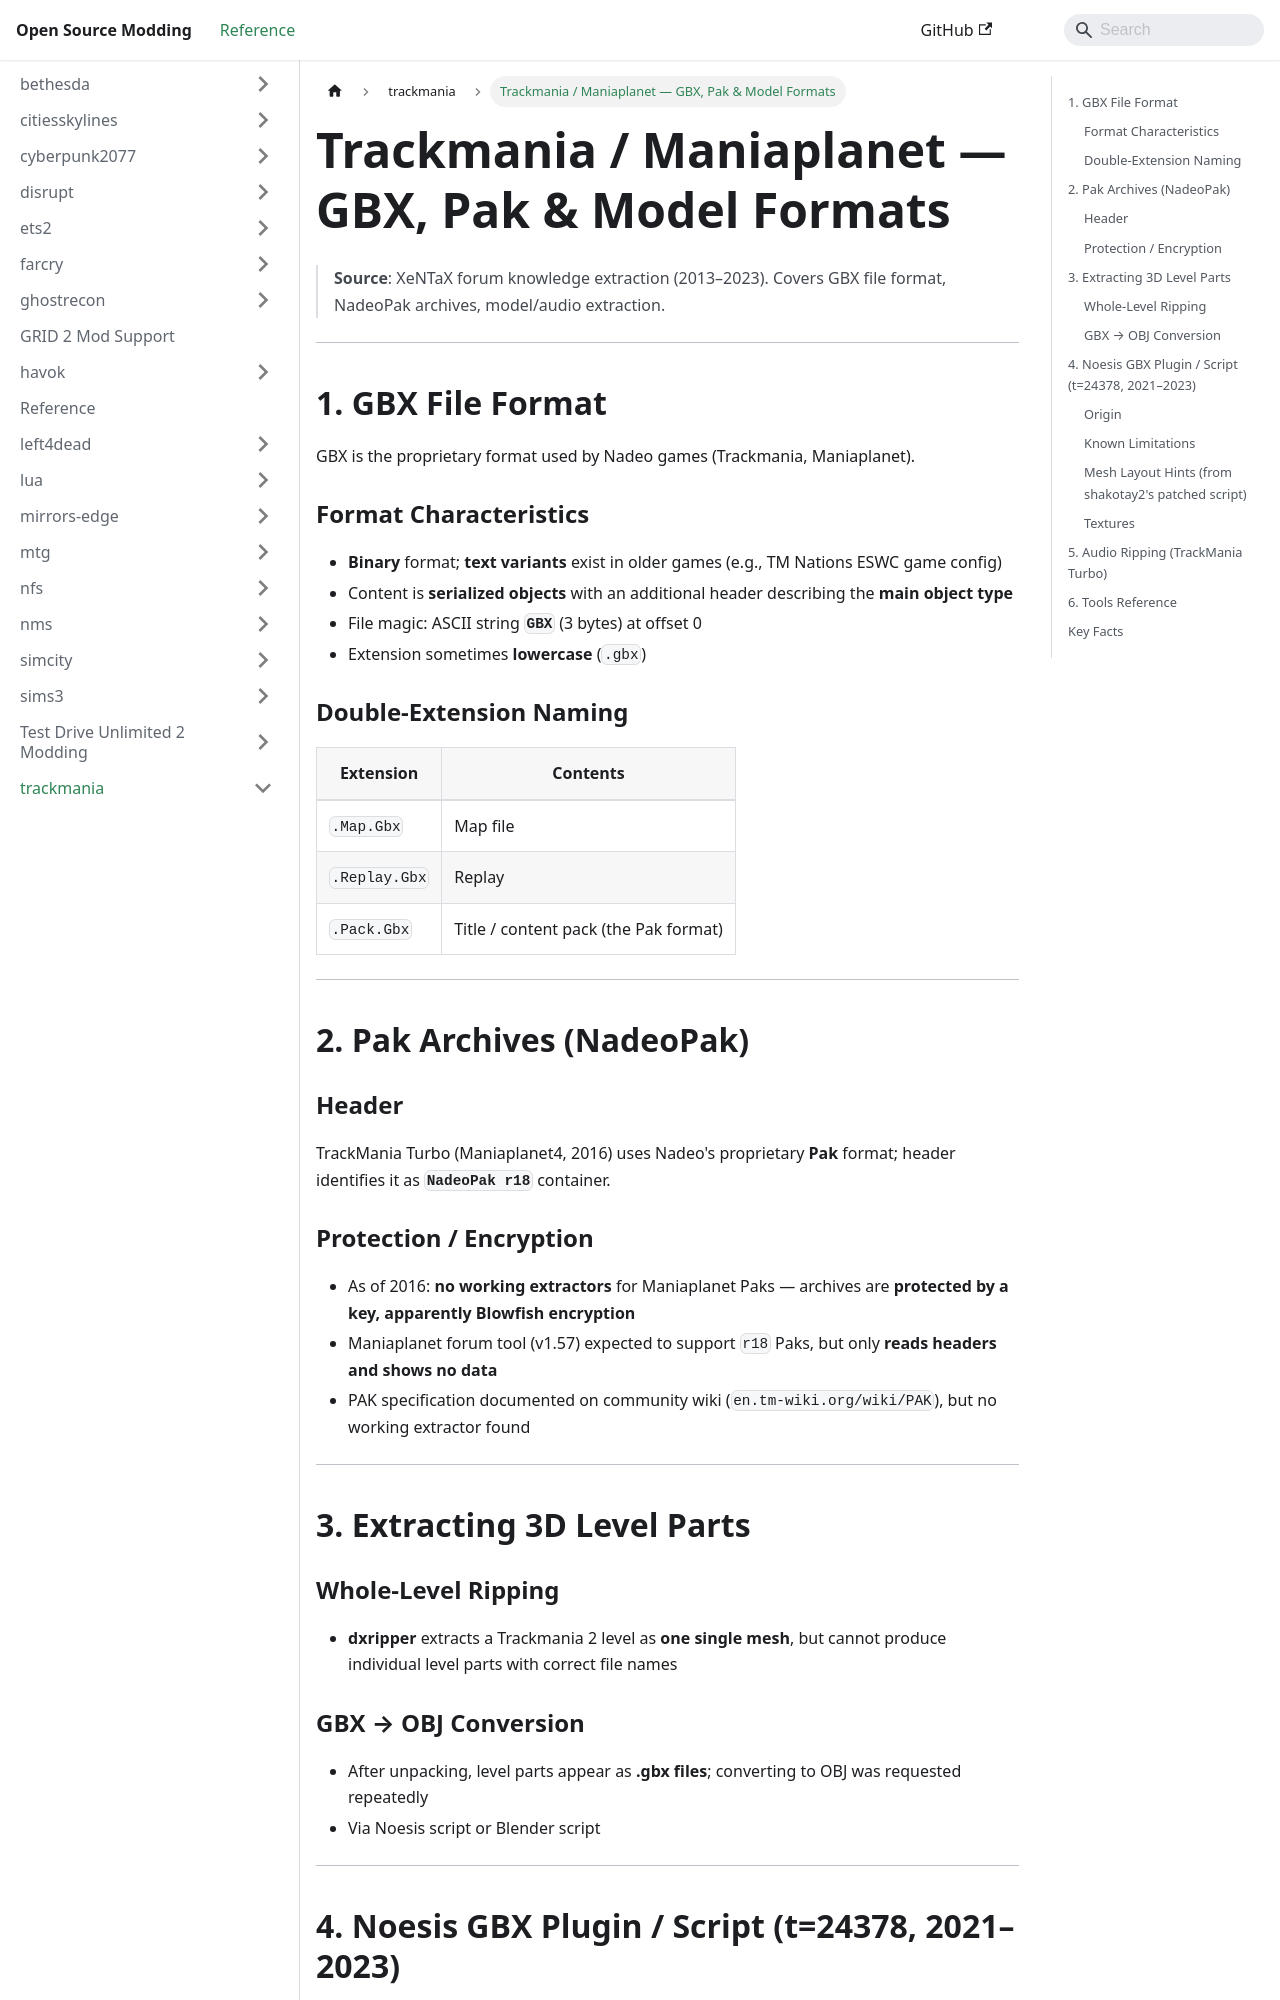

repository: Open-Source-Modding/open-source-modding.github.io · page: docs/trackmania/trackmania-formats/index.html · generator: docusaurus

# Trackmania / Maniaplanet — GBX, Pak & Model Formats

> **Source**: XeNTaX forum knowledge extraction (2013–2023).
> Covers GBX file format, NadeoPak archives, model/audio extraction.

---

## 1. GBX File Format

GBX is the proprietary format used by Nadeo games (Trackmania, Maniaplanet).

### Format Characteristics
- **Binary** format; **text variants** exist in older games (e.g., TM Nations ESWC game config)
- Content is **serialized objects** with an additional header describing the **main object type**
- File magic: ASCII string **`GBX`** (3 bytes) at offset 0
- Extension sometimes **lowercase** (`.gbx`)

### Double-Extension Naming
| Extension | Contents |
|-----------|----------|
| `.Map.Gbx` | Map file |
| `.Replay.Gbx` | Replay |
| `.Pack.Gbx` | Title / content pack (the Pak format) |

---

## 2. Pak Archives (NadeoPak)

### Header
TrackMania Turbo (Maniaplanet4, 2016) uses Nadeo's proprietary **Pak** format; header identifies it as **`NadeoPak r18`** container.

### Protection / Encryption
- As of 2016: **no working extractors** for Maniaplanet Paks — archives are **protected by a key, apparently Blowfish encryption**
- Maniaplanet forum tool (v1.57) expected to support `r18` Paks, but only **reads headers and shows no data**
- PAK specification documented on community wiki (`en.tm-wiki.org/wiki/PAK`), but no working extractor found

---

## 3. Extracting 3D Level Parts

### Whole-Level Ripping
- **dxripper** extracts a Trackmania 2 level as **one single mesh**, but cannot produce individual level parts with correct file names

### GBX → OBJ Conversion
- After unpacking, level parts appear as **.gbx files**; converting to OBJ was requested repeatedly
- Via Noesis script or Blender script

---

## 4. Noesis GBX Plugin / Script (t=24378, 2021–2023)
